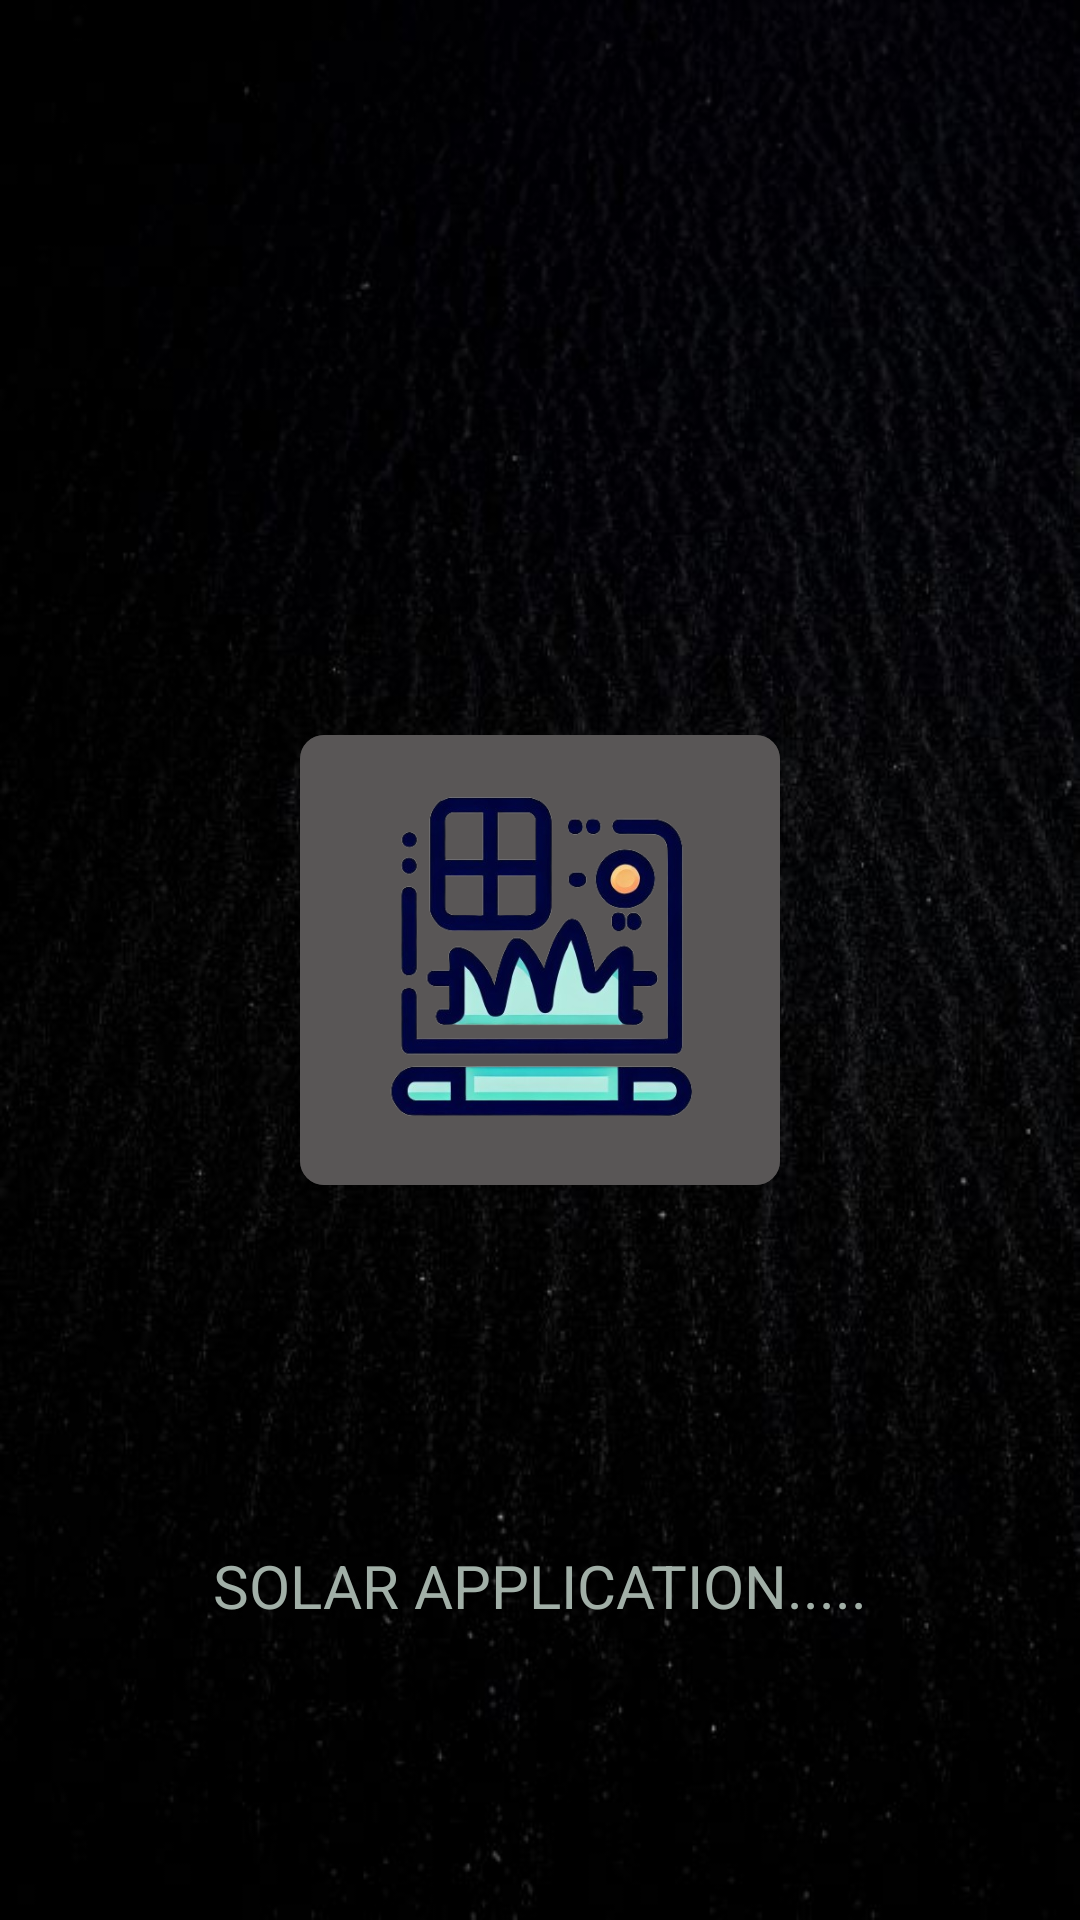

Produce the Android XML layout that renders to this screen, including the resource entries it uses.
<!-- AndroidManifest.xml: application theme Base.Theme.Weather -->
<!-- res/layout/activity_splash_screen.xml -->
<?xml version="1.0" encoding="utf-8"?>
<androidx.constraintlayout.widget.ConstraintLayout
    xmlns:android="http://schemas.android.com/apk/res/android"
    xmlns:app="http://schemas.android.com/apk/res-auto"
    xmlns:tools="http://schemas.android.com/tools"
    android:layout_width="match_parent"
    android:layout_height="match_parent"
    android:background="@drawable/splashbg"
    android:visibility="visible"
    tools:context=".activities.SplashScreen">

    <androidx.cardview.widget.CardView
        android:layout_width="160dp"
        android:layout_height="150dp"
        android:layout_margin="20dp"
        app:cardCornerRadius="8dp"
        app:layout_constraintTop_toTopOf="parent"
        app:layout_constraintStart_toStartOf="parent"
        app:layout_constraintEnd_toEndOf="parent"
        app:layout_constraintBottom_toBottomOf="parent">

        <ImageView
            android:id="@+id/imageView7"
            android:layout_width="match_parent"
            android:layout_height="match_parent"
            android:background="#595656"
            app:srcCompat="@drawable/solarremovebg"
            android:scaleType="centerInside"
            android:adjustViewBounds="true"
            app:layout_constraintTop_toTopOf="parent"
            app:layout_constraintStart_toStartOf="parent"
            app:layout_constraintEnd_toEndOf="parent"
            app:layout_constraintBottom_toBottomOf="parent"/>
    </androidx.cardview.widget.CardView>

    <TextView
        android:id="@+id/textView"
        android:layout_width="wrap_content"
        android:layout_height="wrap_content"
        android:layout_marginBottom="88dp"
        android:padding="10dp"
        android:text="SOLAR APPLICATION....."
        android:textColor="#A1AFA7"
        android:textSize="20sp"
        app:layout_constraintBottom_toBottomOf="parent"
        app:layout_constraintStart_toStartOf="parent"
        app:layout_constraintEnd_toEndOf="parent" />

</androidx.constraintlayout.widget.ConstraintLayout>
<!-- resources referenced by this layout -->
<resources>
  <!-- drawable solarremovebg: png bitmap (drawable, 128509 bytes) -->
  <!-- drawable splashbg: jpg bitmap (drawable, 38592 bytes) -->
  <style name="Base.Theme.Weather" parent="Theme.Material3.Dark.NoActionBar">
          
          <item name="android:statusBarColor">@color/status_bar_color</item>
      </style>
  <color name="status_bar_color">#242727</color>
</resources>
